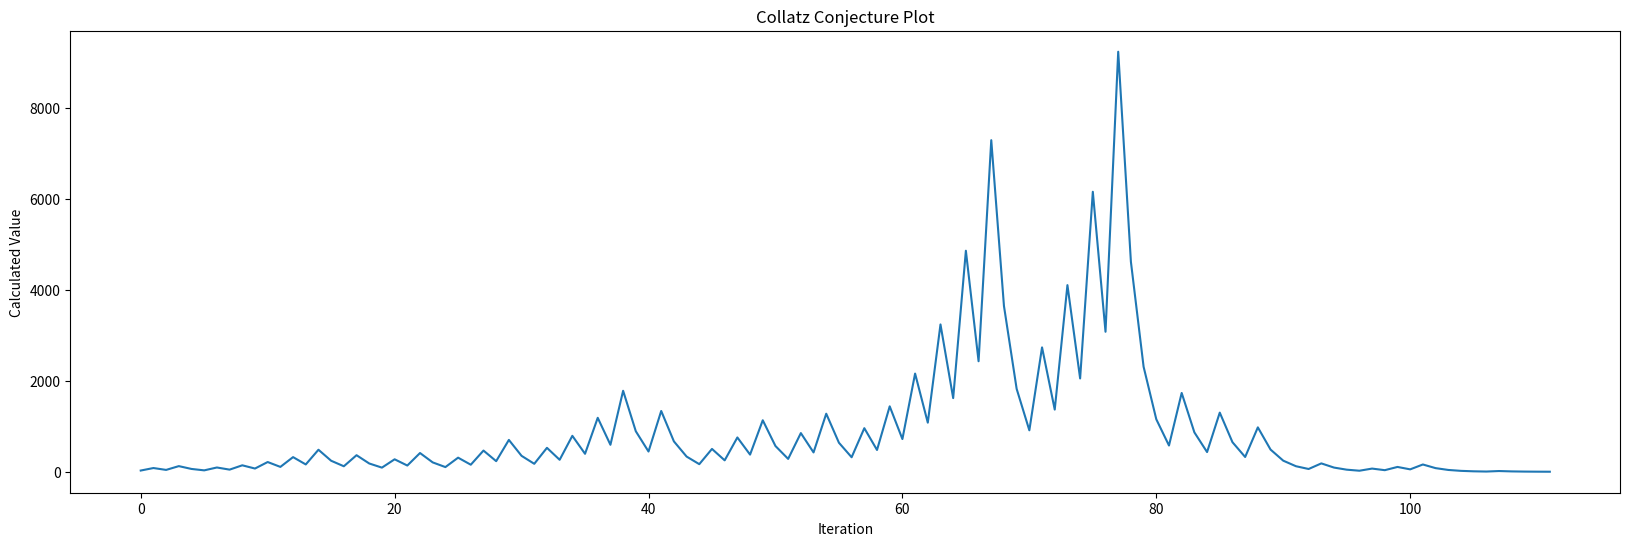

Here is the Python script that generated this plot: (Note: this script raises an exception after producing the figure.)
import matplotlib.pyplot as plt
import numpy as np


def plot(start: int, hide_boxes: bool):
    if start <= 0:
        raise ValueError("Error! Positive, non-zero integers only")

    count = 0
    yPos = [start]

    while start != 1:
        if start % 2 != 0:
            start = start * 3 + 1
        else:
            start = start / 2
        yPos.append(start)
        count += 1

    fig, ax = plt.subplots(figsize=(20, 6))
    if not hide_boxes:
        for i, v in enumerate(yPos):
            ax.text(i, v, "%d" % v, ha="center", c="black", clip_on=True,
                    bbox=dict(boxstyle="round",
                              ec=(1., 0.5, 0.5),
                              fc=(1., 0.8, 0.8),
                              ))
        ax.axes.yaxis.set_ticks([])
    ax.set_xlabel('Iteration')
    ax.set_ylabel('Calculated Value')

    ax.set_title('Collatz Conjecture Plot')

    if count < 100:
        plt.xticks(np.arange(0, count + 1, 1.0))
    ax.plot(yPos, '-')
    plt.style.use('seaborn-whitegrid')
    plt.show()


plot(27, True)
plot(9, False)
